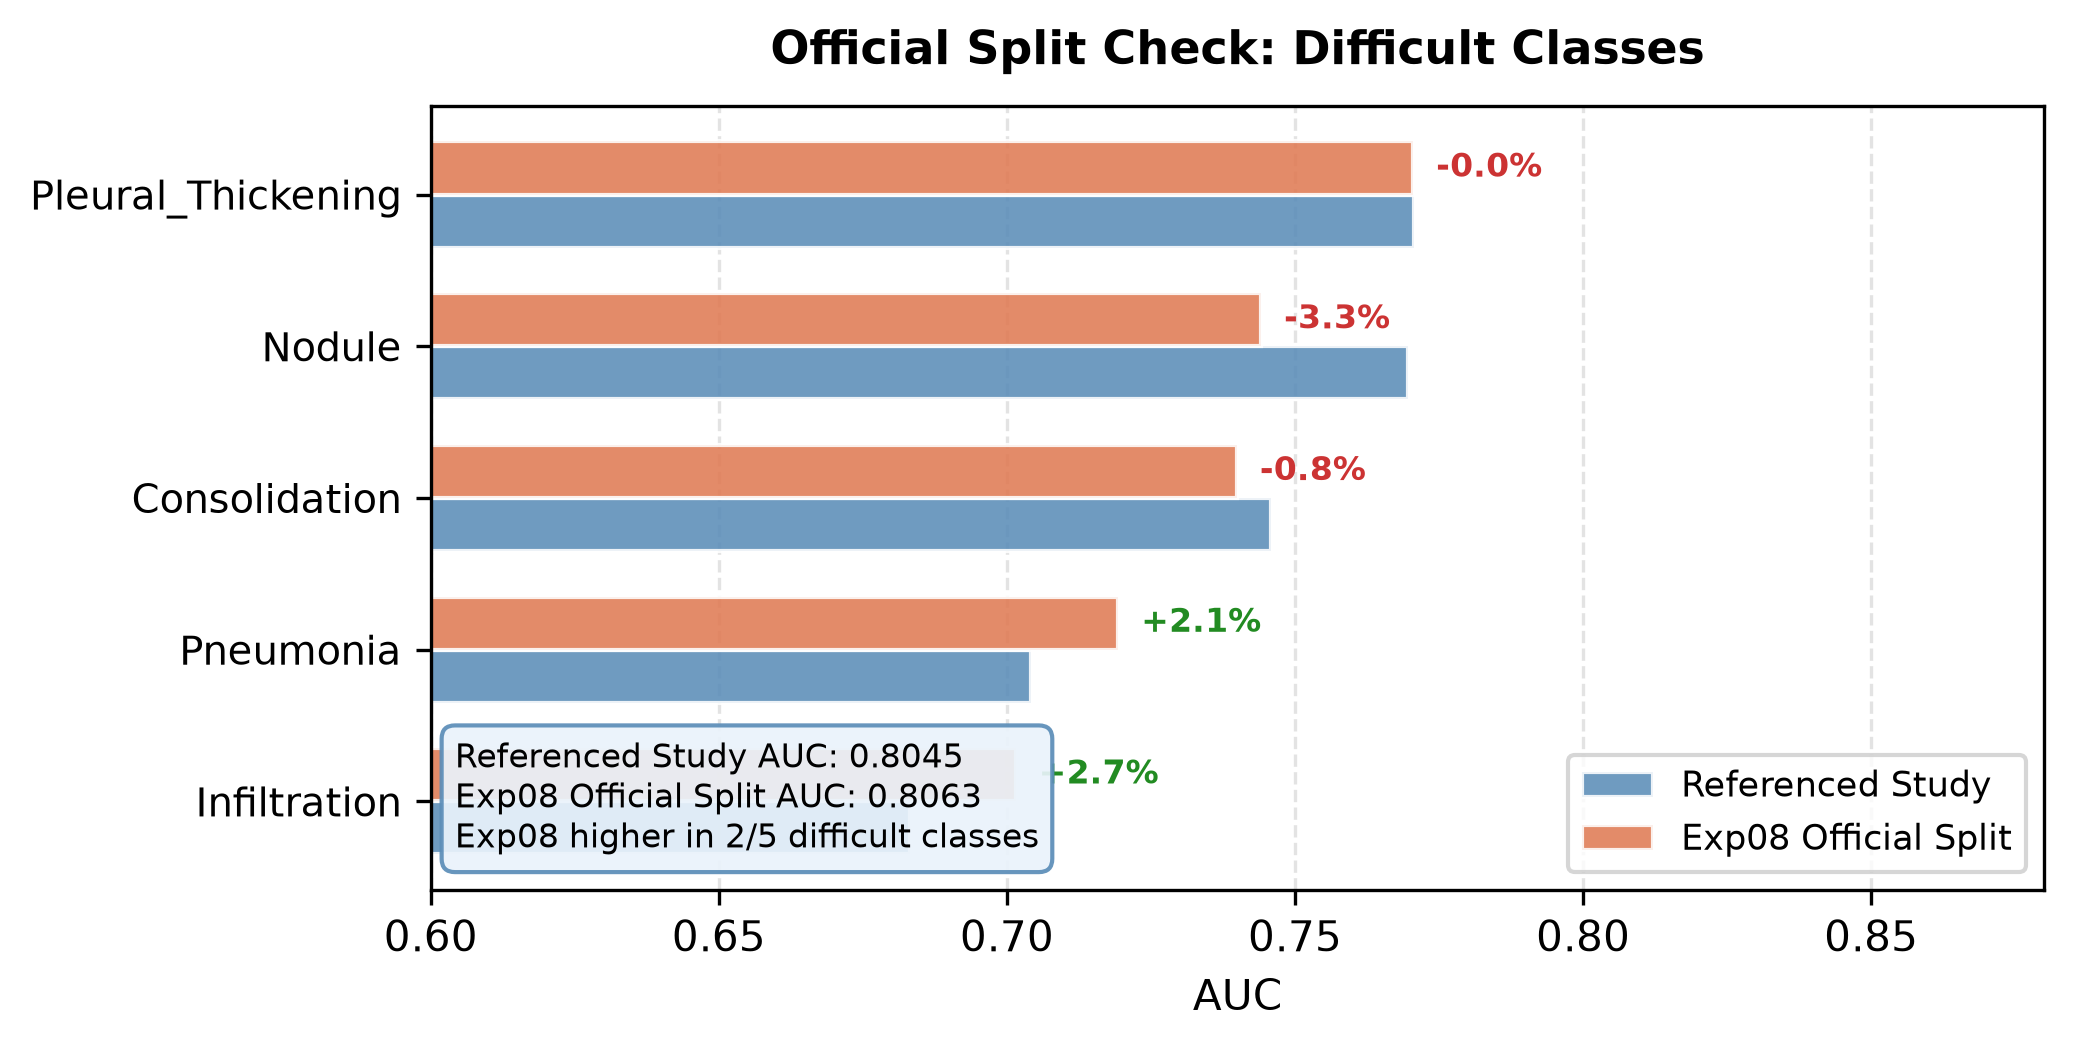

The data file committed next to this chart (first rows):
disease, referenced_study_auc, exp08_official_split_auc, absolute_difference, relative_difference_percent, difficult_class
Infiltration, 0.6831, 0.7015, 0.0184, 2.7, True
Pneumonia, 0.7042, 0.7193, 0.0151, 2.14, True
Consolidation, 0.7458, 0.7399, -0.0059, -0.79, True
Nodule, 0.7697, 0.7441, -0.0256, -3.33, True
Pleural_Thickening, 0.7707, 0.7705, -0.0002, -0.03, True
